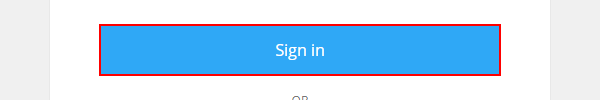
Task: Robotic Enterprise Framework
Workflow: LaunchEtoro

Step 1: click on the button 'Sign in' in window 'eToro*' (chrome.exe)
